Run: headless pygame with SDL's dummy video driver; simulated clock (each Clock.tick advances the game by its frame time, no real sleeping); random seed 0; keys injected as events and as key.get_pressed() state; no mouse input.
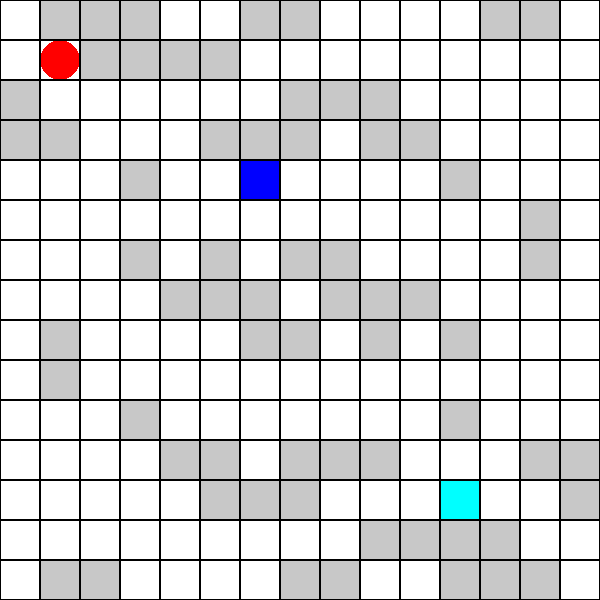
Frame 1 of 4 · flips 1–60 · no input
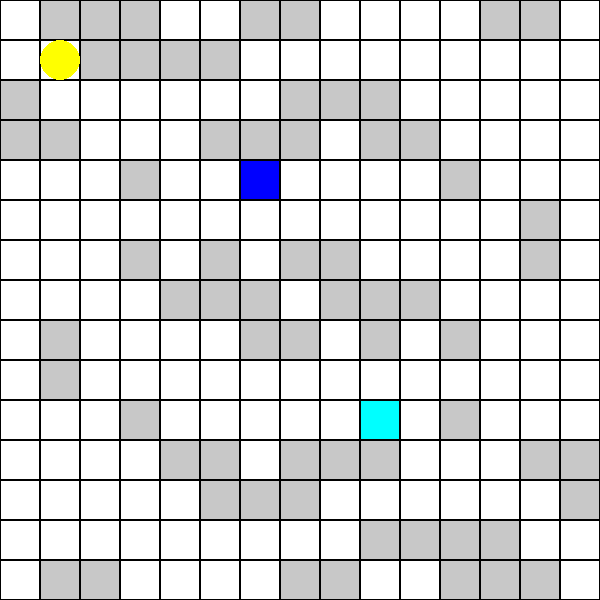
Frame 2 of 4 · flips 61–180 · tapped SPACE, RETURN · held RIGHT (→), D
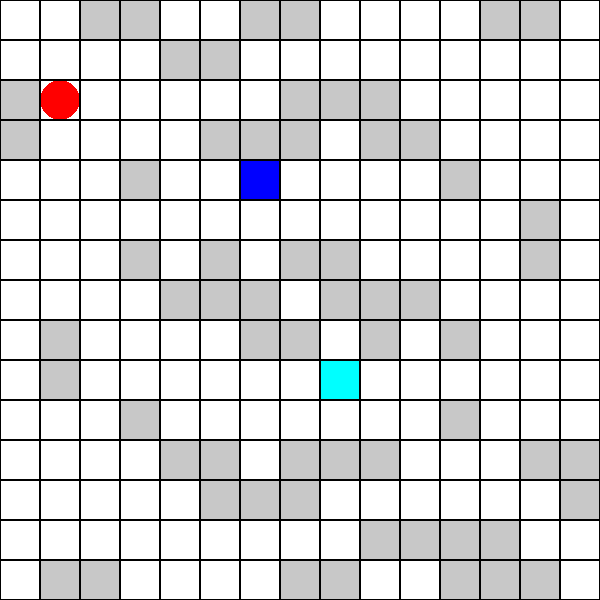
Frame 3 of 4 · flips 181–300 · held DOWN (↓), S
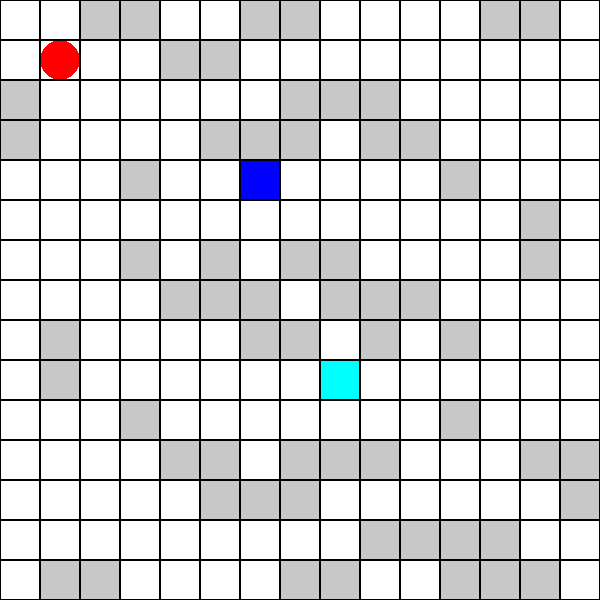
Frame 4 of 4 · flips 301–420 · held LEFT (←), A, UP (↑), W

The pygame program that drew these frames:

import pygame
import sys

pygame.init()

# 设置窗口大小
cell_size = 40  # 每个单元格的像素大小
num_cells = 15  # 网格的行数和列数

screen = pygame.display.set_mode((cell_size * num_cells, cell_size * num_cells))
pygame.display.set_caption("Pygame Bomberman Map")

# 定义颜色
BLACK = (0, 0, 0)
WHITE = (255, 255, 255)
GREY = (200, 200, 200)  # 不可破坏的墙壁
RED = (255, 0, 0)  # 玩家颜色
YELLOW = (255, 255, 0)  # 炸弹颜色
GOLD = (255, 215, 0)  # 金色光束的颜色

# 时间控制
enemy_move_delay = 1000  # 敌人每1000毫秒移动一次
last_move_time = pygame.time.get_ticks()

# 玩家初始位置
player_pos = [1, 1]  # 第二行第二列的位置

# 使用预定义的地图数组
map_grid = [
 [0, 0, 1, 1, 0, 0, 0, 0, 0, 0, 0, 0, 0, 0, 0],
 [1, 0, 0, 1, 0, 0, 0, 0, 1, 1, 0, 0, 0, 0, 1],
 [1, 1, 0, 0, 0, 0, 0, 0, 0, 0, 0, 0, 0, 0, 1],
 [1, 1, 0, 0, 1, 0, 1, 0, 0, 0, 1, 0, 0, 0, 0],
 [0, 1, 0, 0, 0, 0, 0, 1, 0, 0, 0, 1, 0, 0, 0],
 [0, 1, 0, 1, 0, 0, 1, 1, 0, 0, 0, 1, 1, 0, 0],
 [1, 0, 0, 1, 3, 0, 0, 1, 1, 0, 0, 0, 1, 0, 0],
 [1, 0, 1, 1, 0, 0, 1, 0, 1, 0, 0, 1, 1, 0, 1],
 [0, 0, 1, 0, 0, 0, 1, 1, 0, 0, 0, 1, 0, 0, 1],
 [0, 0, 1, 1, 0, 0, 0, 1, 1, 0, 0, 1, 0, 1, 0],
 [0, 0, 0, 1, 0, 0, 0, 1, 0, 0, 0, 0, 0, 1, 0],
 [0, 0, 0, 0, 1, 0, 0, 0, 1, 0, 1, 0, 5, 1, 1],
 [1, 0, 0, 0, 0, 0, 0, 0, 0, 0, 0, 0, 0, 1, 1],
 [1, 0, 0, 0, 0, 1, 1, 0, 0, 0, 0, 1, 0, 0, 1],
 [0, 0, 0, 0, 0, 0, 0, 0, 0, 0, 0, 1, 1, 0, 0]
]


# 炸弹列表
bombs = []
# 爆炸效果列表
explosions = []

def draw_grid():
    for x in range(num_cells):
        for y in range(num_cells):
            rect = pygame.Rect(x*cell_size, y*cell_size, cell_size, cell_size)
            if map_grid[x][y] == 1:
                pygame.draw.rect(screen, GREY, rect)  # 绘制可破坏的砖块
            elif map_grid[x][y] == 3:
                pygame.draw.rect(screen, (0, 0, 255), rect)  # 绘制不可破坏的砖块（蓝色）
            elif map_grid[x][y] == 5:
                pygame.draw.rect(screen, (0, 255, 255), rect)  # 绘制敌人为青色
            else:
                pygame.draw.rect(screen, WHITE, rect)  # 绘制空地
            if x == player_pos[0] and y == player_pos[1]:
                pygame.draw.ellipse(screen, RED, rect)
            pygame.draw.rect(screen, BLACK, rect, 1)  # 绘制网格线
        # 绘制炸弹
    for bomb in bombs:
        if pygame.time.get_ticks() - bomb['time'] < 2000:  # 2秒计时
            bomb_rect = pygame.Rect(bomb['pos'][0] * cell_size, bomb['pos'][1] * cell_size, cell_size, cell_size)
            pygame.draw.ellipse(screen, YELLOW, bomb_rect)
        else:
            explode_bomb(bomb)
    # 绘制金色光束
    current_time = pygame.time.get_ticks()
    for explosion in explosions[:]:
        if current_time < explosion['end_time']:
            for (ex, ey) in explosion['tiles']:
                rect = pygame.Rect(ex * cell_size, ey * cell_size, cell_size, cell_size)
                pygame.draw.rect(screen, GOLD, rect)
        else:
            explosions.remove(explosion)

def explode_bomb(bomb):
    if bomb not in bombs:
        return  # 如果炸弹已经不在列表中，直接返回

    x, y = bomb['pos']
    directions = [(-1, 0), (1, 0), (0, -1), (0, 1)]  # 四个主要方向
    affected_tiles = [(x, y)]
    immediate_explosions = []

    for dx, dy in directions:
        for step in range(1, 3):  # 检查距离为1和2的格子
            nx, ny = x + dx * step, y + dy * step
            if 0 <= nx < num_cells and 0 <= ny < num_cells:
                if map_grid[nx][ny] == 3: # 遇到蓝色砖块，停止这个方向的破坏
                    break
                affected_tiles.append((nx, ny))
                if map_grid[nx][ny] == 1: # 灰色砖块被破坏
                    map_grid[nx][ny] = 0

                # 检查是否触及其他炸弹
                for other_bomb in bombs:
                    if other_bomb['pos'] == [nx, ny] and other_bomb not in immediate_explosions:
                        immediate_explosions.append(other_bomb)
            else:
                break # 超出边界也停止检查

    bombs.remove(bomb)
    # 记录爆炸效果和持续时间
    explosions.append({'tiles': affected_tiles, 'end_time': pygame.time.get_ticks() + 500}) # 保持500毫秒


    # 立即引爆触及的炸弹
    for bomb_to_explode in immediate_explosions:
        explode_bomb(bomb_to_explode)

def move_player(dx, dy):
    new_x = player_pos[0] + dx
    new_y = player_pos[1] + dy
    if 0 <= new_x < num_cells and 0 <= new_y < num_cells and map_grid[new_x][new_y] == 0:
        player_pos[0] = new_x
        player_pos[1] = new_y

def place_bomb():
    if map_grid[player_pos[0]][player_pos[1]] == 0:
        bombs.append({'pos': player_pos.copy(), 'time': pygame.time.get_ticks()})

def move_enemy():
    global last_move_time
    new_positions = []
    current_time = pygame.time.get_ticks()
    if current_time - last_move_time > enemy_move_delay:
        # 在这里执行敌人的移动逻辑
        last_move_time = current_time
    # Step 1: Find all enemies and determine new positions
        for x in range(num_cells):
            for y in range(num_cells):
                if map_grid[x][y] == 5:  # Assuming 5 is the enemy marker
                    dx, dy = 0, 0
                    # Determine movement direction based on player position
                    if x < player_pos[0]:
                        dx = 1
                    elif x > player_pos[0]:
                        dx = -1

                    if y < player_pos[1]:
                        dy = 1
                    elif y > player_pos[1]:
                        dy = -1

                    # Calculate new position
                    new_x, new_y = x + dx, y + dy

                    # Check if the new position is within bounds and is empty
                    if 0 <= new_x < num_cells and 0 <= new_y < num_cells and map_grid[new_x][new_y] == 0:
                        new_positions.append((new_x, new_y, x, y))

        # Step 2: Update the map grid with new enemy positions
        for new_x, new_y, old_x, old_y in new_positions:
            map_grid[old_x][old_y] = 0  # Set old position to empty
            map_grid[new_x][new_y] = 5  # Move enemy to new position


clock = pygame.time.Clock()

# 主循环
running = True
while running:
    for event in pygame.event.get():
        if event.type is pygame.QUIT:
            running = False
        elif event.type == pygame.KEYDOWN:
            if event.key == pygame.K_LEFT:
                move_player(-1, 0)
            elif event.key == pygame.K_RIGHT:
                move_player(1, 0)
            elif event.key == pygame.K_UP:
                move_player(0, -1)
            elif event.key == pygame.K_DOWN:
                move_player(0, 1)
            elif event.key == pygame.K_SPACE:
                place_bomb()

    screen.fill(BLACK)  # 设置背景颜色
    move_enemy()  # Update enemy position based on player position
    draw_grid()
    pygame.display.flip()
    clock.tick(60)  # 控制游戏帧率

pygame.quit()
sys.exit()
